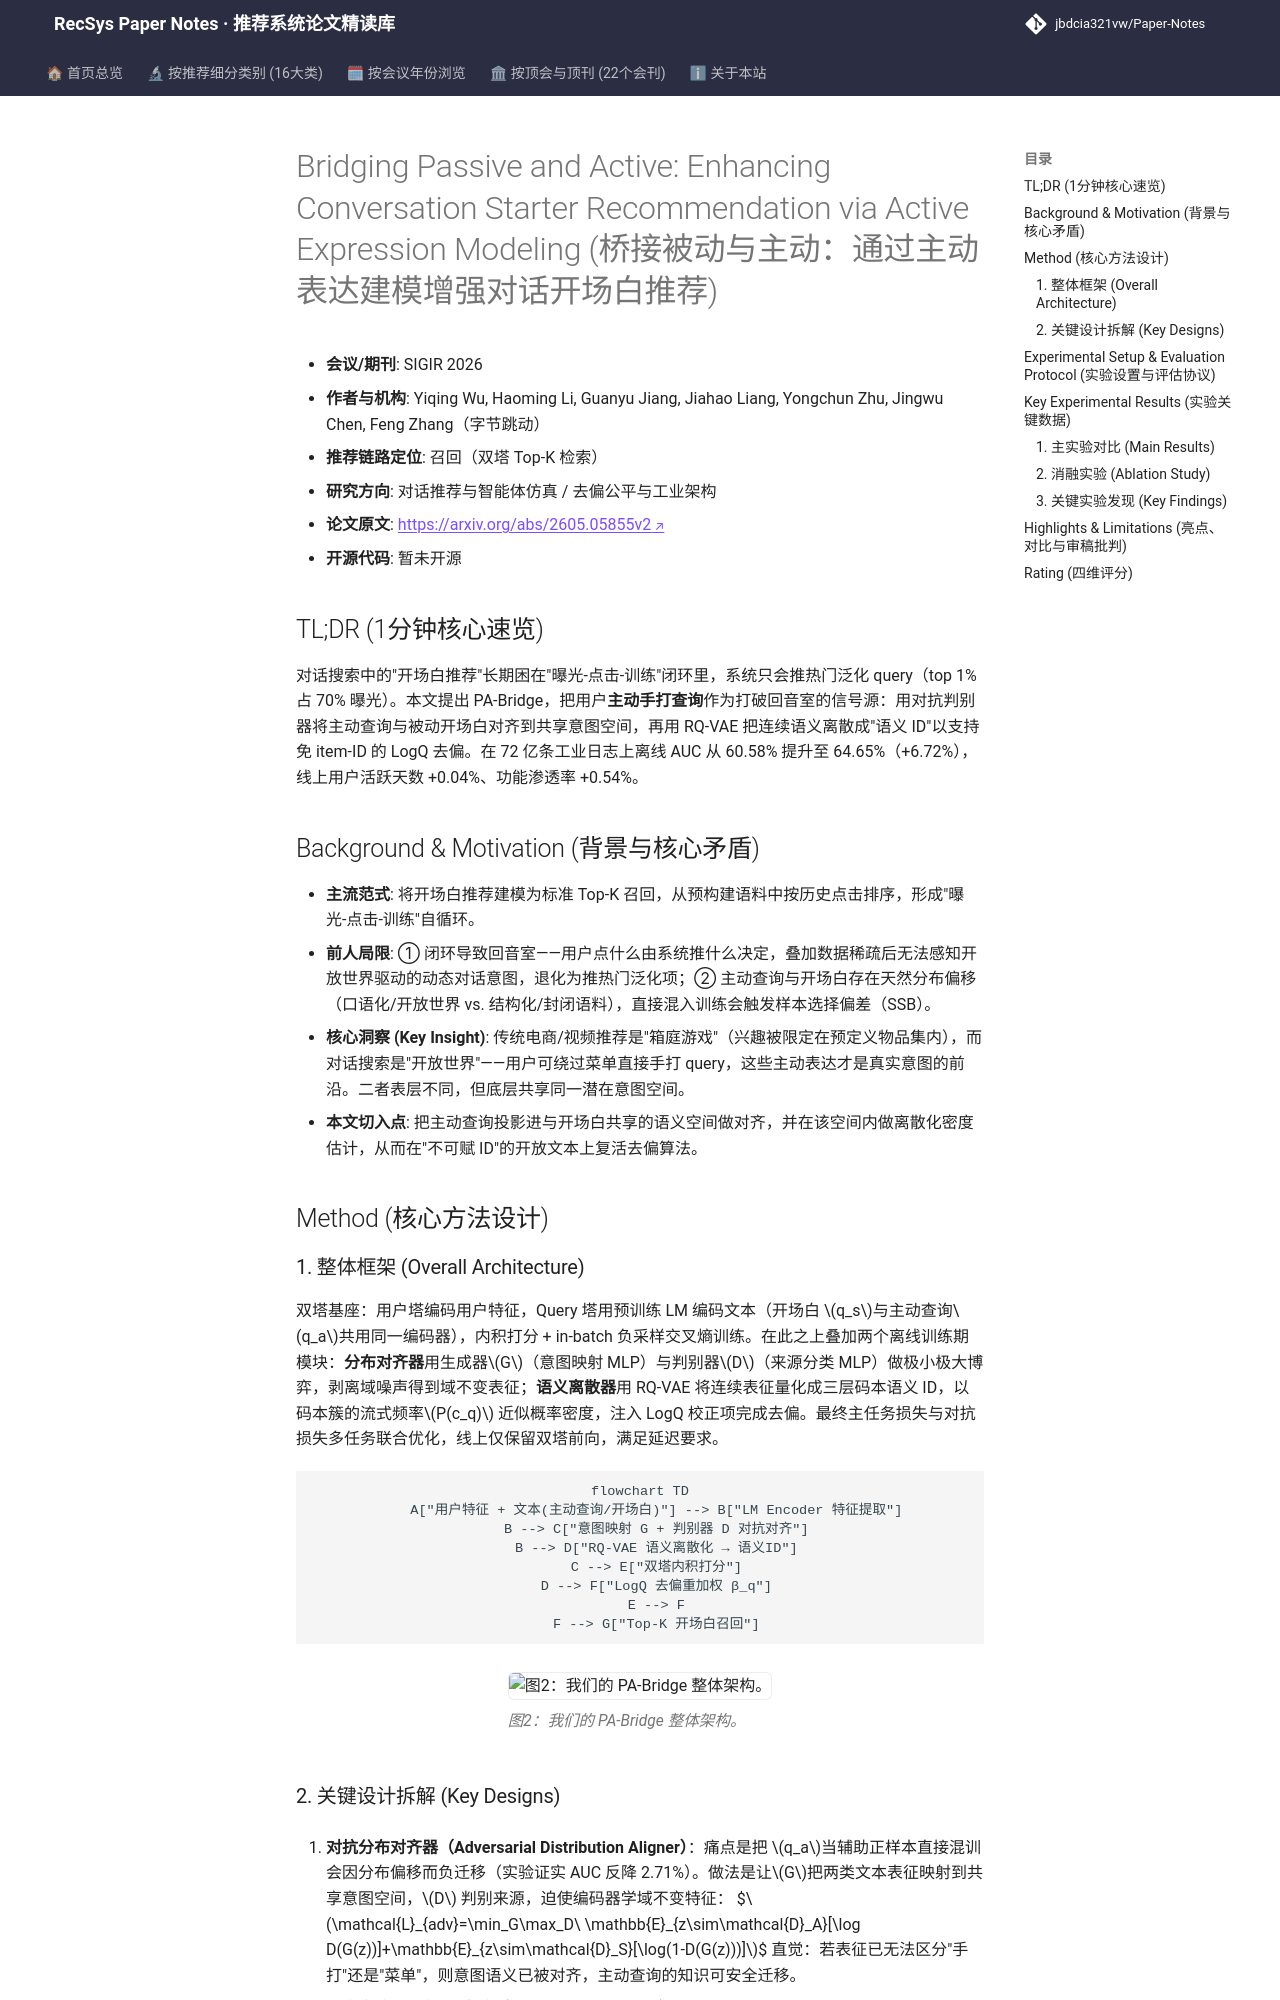

repository: jbdcia321vw/Paper-Notes · page: venues/SIGIR/2026/agent_conversational_rec/bridging_passive_and_active_enhancing_conversation_starter_recommendation_v/index.html · generator: mkdocs

---
title: "[Paper Note] Bridging Passive and Active: Enhancing Conversation Starter Recommendation via Active Expression Modeling"
description: "[SIGIR 2026][对话推荐与智能体仿真] 用对抗分布对齐+RQ-VAE语义离散化把用户主动查询引入对话开场白推荐，打破曝光-点击回音室，线上活跃天数+0.04%。"
tags:
  - SIGIR 2026
  - 对话推荐与智能体仿真
  - 召回
  - 对抗分布对齐
  - 语义离散化去偏
date: 2026-11-13
venue: SIGIR
year: 2026
paper_url: "https://arxiv.org/abs/2605.05855v2"
code_url: ""
categories:
  - agent_conversational_rec
  - debias_fairness_industrial
---

# Bridging Passive and Active: Enhancing Conversation Starter Recommendation via Active Expression Modeling (桥接被动与主动：通过主动表达建模增强对话开场白推荐)

- **会议/期刊**: SIGIR 2026
- **作者与机构**: Yiqing Wu, Haoming Li, Guanyu Jiang, Jiahao Liang, Yongchun Zhu, Jingwu Chen, Feng Zhang（字节跳动）
- **推荐链路定位**: 召回（双塔 Top-K 检索）
- **研究方向**: 对话推荐与智能体仿真 / 去偏公平与工业架构
- **论文原文**: [https://arxiv.org/abs/2605.05855v2](https://arxiv.org/abs/2605.05855v2)
- **开源代码**: 暂未开源

## TL;DR (1分钟核心速览)

对话搜索中的"开场白推荐"长期困在"曝光-点击-训练"闭环里，系统只会推热门泛化 query（top 1% 占 70% 曝光）。本文提出 PA-Bridge，把用户**主动手打查询**作为打破回音室的信号源：用对抗判别器将主动查询与被动开场白对齐到共享意图空间，再用 RQ-VAE 把连续语义离散成"语义 ID"以支持免 item-ID 的 LogQ 去偏。在 72 亿条工业日志上离线 AUC 从 60.58% 提升至 64.65%（+6.72%），线上用户活跃天数 +0.04%、功能渗透率 +0.54%。

## Background & Motivation (背景与核心矛盾)

- **主流范式**: 将开场白推荐建模为标准 Top-K 召回，从预构建语料中按历史点击排序，形成"曝光-点击-训练"自循环。
- **前人局限**: ① 闭环导致回音室——用户点什么由系统推什么决定，叠加数据稀疏后无法感知开放世界驱动的动态对话意图，退化为推热门泛化项；② 主动查询与开场白存在天然分布偏移（口语化/开放世界 vs. 结构化/封闭语料），直接混入训练会触发样本选择偏差（SSB）。
- **核心洞察 (Key Insight)**: 传统电商/视频推荐是"箱庭游戏"（兴趣被限定在预定义物品集内），而对话搜索是"开放世界"——用户可绕过菜单直接手打 query，这些主动表达才是真实意图的前沿。二者表层不同，但底层共享同一潜在意图空间。
- **本文切入点**: 把主动查询投影进与开场白共享的语义空间做对齐，并在该空间内做离散化密度估计，从而在"不可赋 ID"的开放文本上复活去偏算法。

## Method (核心方法设计)

### 1. 整体框架 (Overall Architecture)

双塔基座：用户塔编码用户特征，Query 塔用预训练 LM 编码文本（开场白 $q_s$与主动查询$q_a$共用同一编码器），内积打分 + in-batch 负采样交叉熵训练。在此之上叠加两个离线训练期模块：**分布对齐器**用生成器$G$（意图映射 MLP）与判别器$D$（来源分类 MLP）做极小极大博弈，剥离域噪声得到域不变表征；**语义离散器**用 RQ-VAE 将连续表征量化成三层码本语义 ID，以码本簇的流式频率$P(c_q)$ 近似概率密度，注入 LogQ 校正项完成去偏。最终主任务损失与对抗损失多任务联合优化，线上仅保留双塔前向，满足延迟要求。

```mermaid
flowchart TD
    A["用户特征 + 文本(主动查询/开场白)"] --> B["LM Encoder 特征提取"]
    B --> C["意图映射 G + 判别器 D 对抗对齐"]
    B --> D["RQ-VAE 语义离散化 → 语义ID"]
    C --> E["双塔内积打分"]
    D --> F["LogQ 去偏重加权 β_q"]
    E --> F
    F --> G["Top-K 开场白召回"]
```

<figure class="paper-figure" markdown="span">
  ![图2：我们的 PA-Bridge 整体架构。](../../../../assets/papers/2605.05855v2/figure_2.png)<figcaption>图2：我们的 PA-Bridge 整体架构。</figcaption>
</figure>
